Photos from the image-classification dataset "dataset1" in the GitHub repository billjcapps/VRScavengerHunt. Its 9 classes are: DC Comics, Doctor Who, Firefly, lotr, shelf, Spider-Man, Star Wars, table, weapon.

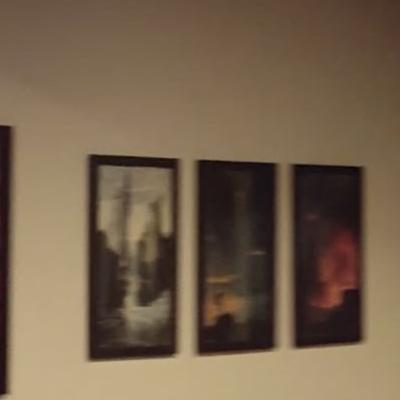
Label: lotr

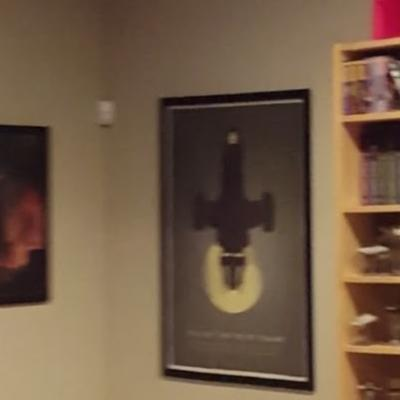
Label: Firefly

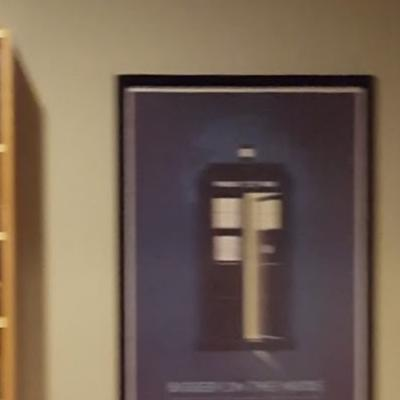
Label: Doctor Who

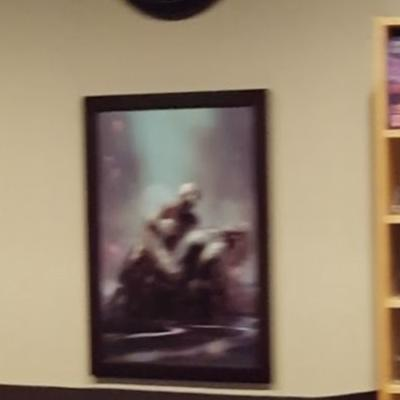
Label: Spider-Man

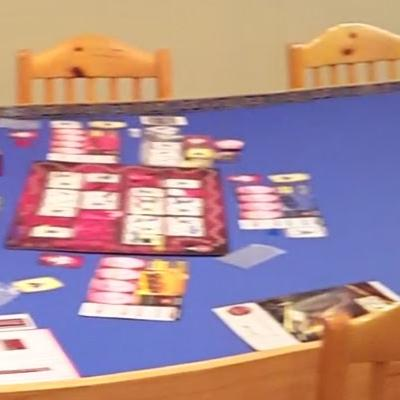
Label: table

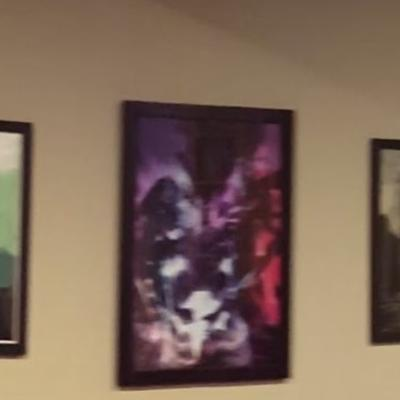
Label: DC Comics
